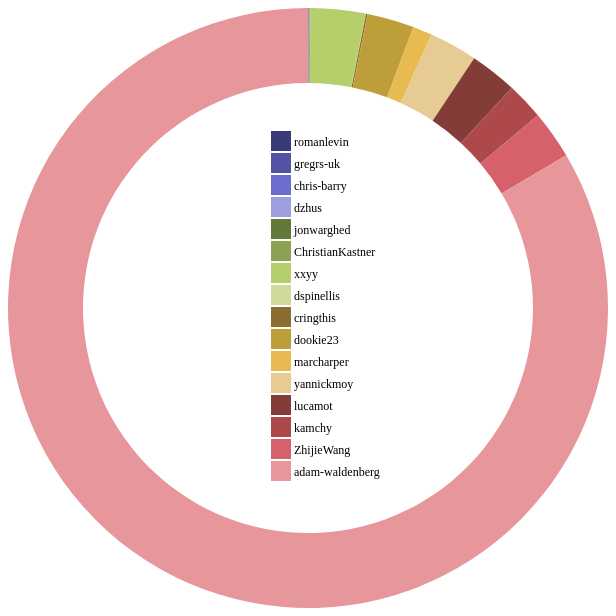
D3 v4 page, settled after 360 driven frames (6 s of simulated time); the page loaded 1 data file(s).


      (function(d3) {
        'use strict';

        var width = 600;
        var height = 600;
        var radius = Math.min(width, height) / 2;
        var donutWidth = 75;
        var legendRectSize = 18;
        var legendSpacing = 4;

        var color = d3.scaleOrdinal(d3.schemeCategory20b);

        var svg = d3.select('#chart')
          .append('svg')
          .attr('width', width)
          .attr('height', height)
          .append('g')
          .attr('transform', 'translate(' + (width / 2) +
            ',' + (height / 2) + ')');

        var arc = d3.arc()
          .innerRadius(radius - donutWidth)
          .outerRadius(radius);

        var pie = d3.pie()
          .value(function(d) { return d.insert; })
          .sort(null);

        var tooltip = d3.select('#chart')
          .append('div')
          .attr('class', 'tooltip');

        tooltip.append('div')
          .attr('class', 'label');

        tooltip.append('div')
          .attr('class', 'count');

        tooltip.append('div')
          .attr('class', 'percent');

        d3.csv('contribution.csv', function(error, dataset) {
          dataset.forEach(function(d) {
            d.insert = +d.insert;
            d.enabled = true;
          });

          var path = svg.selectAll('path')
            .data(pie(dataset))
            .enter()
            .append('path')
            .attr('d', arc)
            .attr('fill', function(d, i) {
              return color(d.data.contributor);
            })
            .each(function(d) { this._current = d; });

          path.on('mouseover', function(d) {
            var total = d3.sum(dataset.map(function(d) {
              return (d.enabled) ? d.insert : 0;
            }));
            var percent = Math.round(1000 * d.data.insert / total) / 10;
            tooltip.select('.label').html(d.data.contributor);
            tooltip.select('.count').html(d.data.insert);
            tooltip.select('.percent').html(percent + '%');
            tooltip.style('display', 'block');
          });

          path.on('mouseout', function() {
            tooltip.style('display', 'none');
          });

          var legend = svg.selectAll('.legend')
            .data(color.domain())
            .enter()
            .append('g')
            .attr('class', 'legend')
            .attr('transform', function(d, i) {
              var height = legendRectSize + legendSpacing;
              var offset =  height * color.domain().length / 2;
              var horz = -2 * legendRectSize;
              var vert = i * height - offset;
              return 'translate(' + horz + ',' + vert + ')';
            });

          legend.append('rect')
            .attr('width', legendRectSize)
            .attr('height', legendRectSize)
            .style('fill', color)
            .style('stroke', color)
            .on('click', function(label) {
              var rect = d3.select(this);
              var enabled = true;
              var totalEnabled = d3.sum(dataset.map(function(d) {
                return (d.enabled) ? 1 : 0;
              }));

              if (rect.attr('class') === 'disabled') {
                rect.attr('class', '');
              } else {
                if (totalEnabled < 2) return;
                rect.attr('class', 'disabled');
                enabled = false;
              }

              pie.value(function(d) {
                if (d.contributor === label) d.enabled = enabled;
                return (d.enabled) ? d.insert : 0;NEW
              });

              path = path.data(pie(dataset));

              path.transition()
                .duration(750)
                .attrTween('d', function(d) {
                  var interpolate = d3.interpolate(this._current, d);
                  this._current = interpolate(0);
                  return function(t) {
                    return arc(interpolate(t));
                  };
                });
            });

          legend.append('text')
            .attr('x', legendRectSize + legendSpacing)
            .attr('y', legendRectSize - legendSpacing)
            .text(function(d) { return d; });

        });

      })(window.d3);
    

### data: contribution.csv
contributor, insert, delete, commit
romanlevin, 2, 2, 1
gregrs-uk, 3, 3, 1
chris-barry, 3, 3, 1
dzhus, 3, 3, 1
jonwarghed, 1, 0, 1
ChristianKastner, 9, 5, 2
xxyy, 494, 174, 2
dspinellis, 3, 3, 2
cringthis, 14, 7, 2
dookie23, 423, 10, 2
marcharper, 174, 146, 3
yannickmoy, 433, 21, 3
lucamot, 425, 108, 3
kamchy, 335, 22, 4
ZhijieWang, 436, 130, 5
adam-waldenberg, 13958, 7732, 403